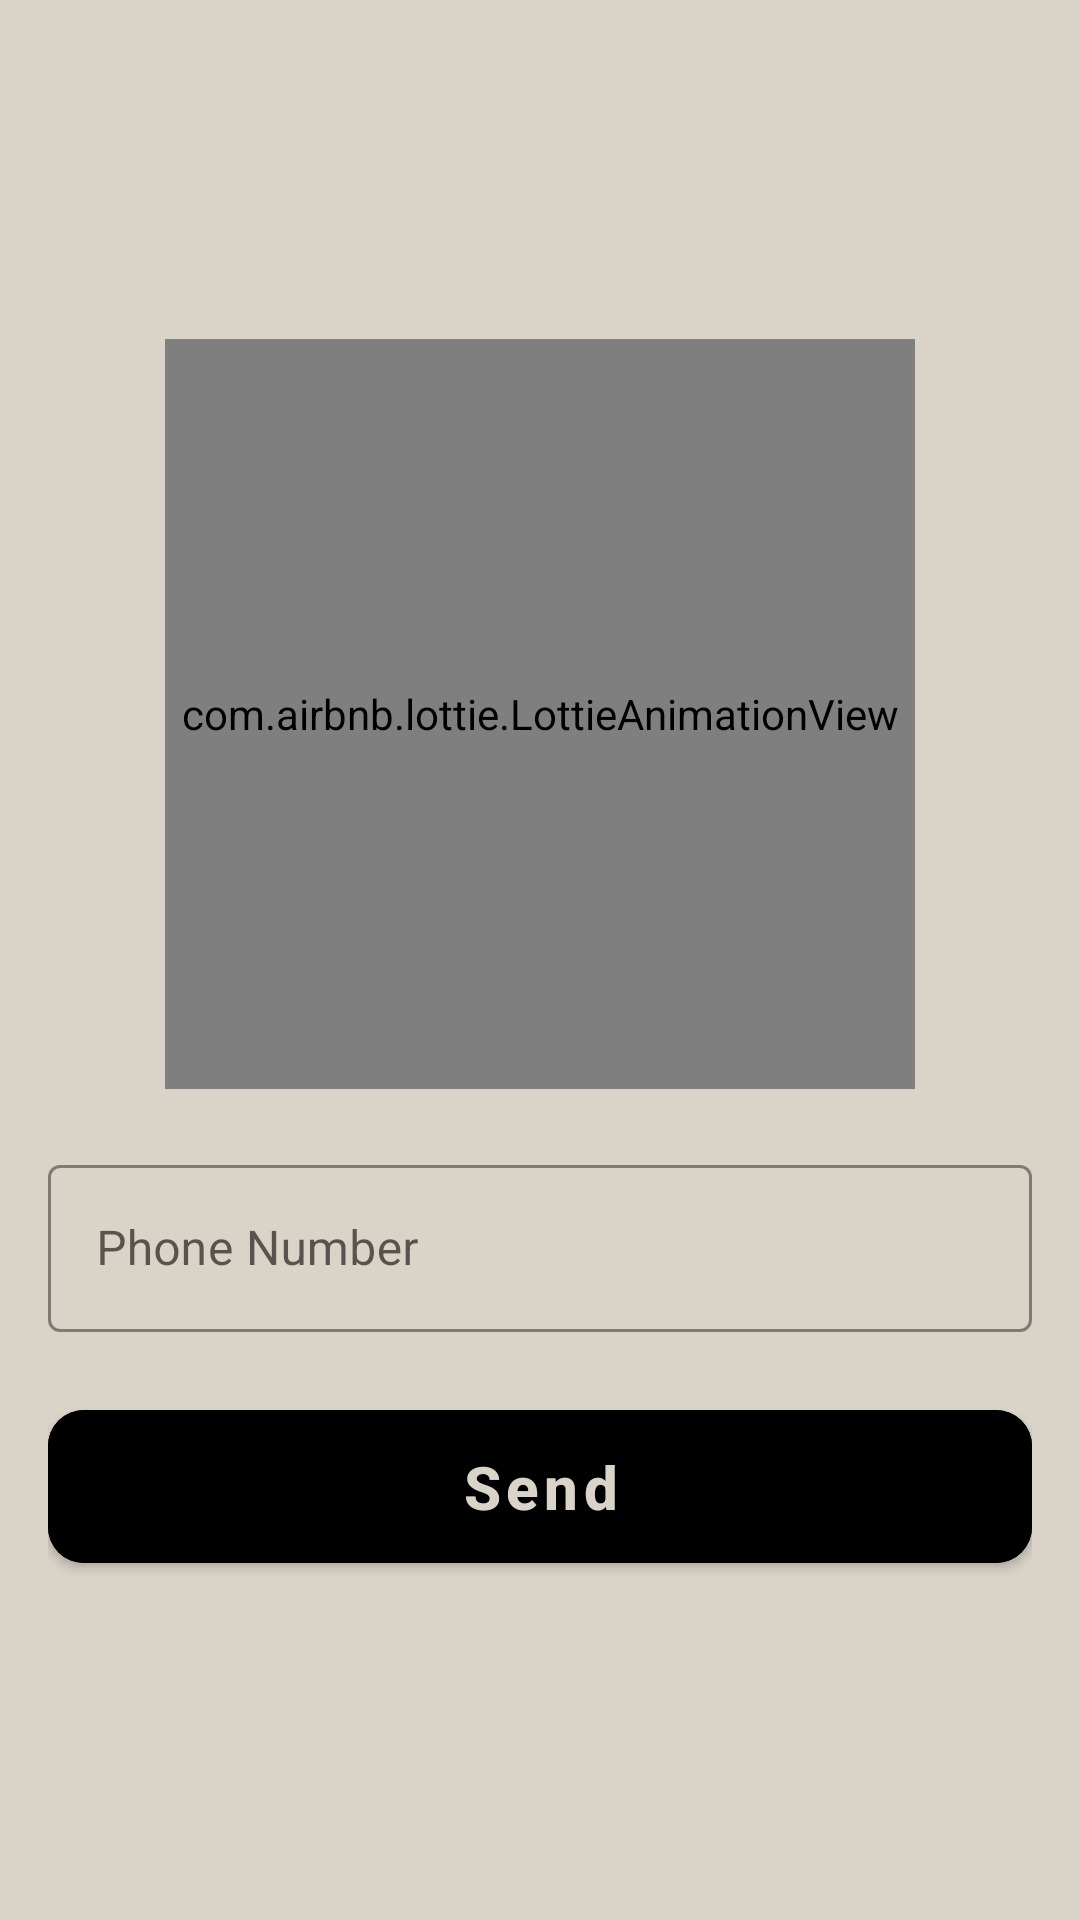

Produce the Android XML layout that renders to this screen, including the resource entries it uses.
<!-- AndroidManifest.xml: application theme Theme.Month4_lesson1 -->
<!-- res/layout/fragment_auth.xml -->
<?xml version="1.0" encoding="utf-8"?>
<androidx.constraintlayout.widget.ConstraintLayout xmlns:android="http://schemas.android.com/apk/res/android"
    xmlns:tools="http://schemas.android.com/tools"
    android:layout_width="match_parent"
    android:layout_height="match_parent"
    xmlns:app="http://schemas.android.com/apk/res-auto"
    android:padding="16dp"
    android:background="@color/back"
    tools:context=".ui.auth.AuthFragment">

    <androidx.constraintlayout.widget.ConstraintLayout
        android:layout_width="match_parent"
        android:layout_height="wrap_content"
        app:layout_constraintTop_toTopOf="parent"
        app:layout_constraintBottom_toBottomOf="parent"
        app:layout_constraintStart_toStartOf="parent"
        app:layout_constraintEnd_toEndOf="parent">

        <com.airbnb.lottie.LottieAnimationView
            android:layout_width="250dp"
            android:layout_height="250dp"
            app:layout_constraintTop_toTopOf="parent"
            app:layout_constraintStart_toStartOf="parent"
            app:layout_constraintEnd_toEndOf="parent"
            android:id="@+id/animationView"
            app:lottie_autoPlay="true"
            app:lottie_loop="true"
            app:lottie_rawRes="@raw/animation2"
            />
        <com.google.android.material.textfield.TextInputLayout
            android:id="@+id/et_layout_phone"
            android:layout_width="match_parent"
            android:layout_height="wrap_content"
            android:hint="@string/phone_number"
            app:boxStrokeColor="@color/black"
            android:layout_marginTop="20sp"
            app:layout_constraintTop_toBottomOf="@+id/animationView"
            style="@style/Widget.MaterialComponents.TextInputLayout.OutlinedBox">

            <com.google.android.material.textfield.TextInputEditText
                android:layout_width="match_parent"
                android:layout_height="wrap_content"
                android:id="@+id/et_phone"

                />
        </com.google.android.material.textfield.TextInputLayout>



        <com.google.android.material.button.MaterialButton
            android:id="@+id/btn_send"
            android:layout_width="match_parent"
            android:layout_height="wrap_content"
            app:layout_constraintTop_toBottomOf="@+id/et_layout_phone"
            android:layout_marginTop="20dp"
            android:text="@string/send"
            android:textAllCaps="false"
            android:textStyle="bold"
            android:textSize="20sp"
            android:paddingVertical="12dp"
            app:cornerRadius="12dp"
            android:backgroundTint="@color/black"
            />
        <com.google.android.material.button.MaterialButton
            android:visibility="gone"
            android:id="@+id/btn_confirm"
            android:layout_width="match_parent"
            android:layout_height="wrap_content"
            app:layout_constraintTop_toBottomOf="@+id/sms_code_view"
            android:layout_marginTop="20dp"
            android:text="@string/confirm"
            android:textAllCaps="false"
            android:textStyle="bold"
            android:textSize="20sp"
            android:paddingVertical="12dp"
            app:cornerRadius="12dp"
            android:backgroundTint="@color/black"
            />
        <com.fraggjkee.smsconfirmationview.SmsConfirmationView
            android:visibility="gone"
            app:layout_constraintStart_toStartOf="parent"
            app:layout_constraintEnd_toEndOf="parent"
            android:layout_marginTop="20sp"
            app:layout_constraintTop_toBottomOf="@+id/animationView"
            android:id="@+id/sms_code_view"
            android:layout_width="wrap_content"
            android:layout_height="wrap_content"
            app:scv_codeLength="6"
            app:scv_showCursor="true"
            app:scv_symbolBorderActiveColor="@color/brown"
            app:scv_symbolBackgroundColor="@color/light"
            app:scv_symbolsSpacing="8dp"
            app:scv_symbolTextColor="@color/brown"
            app:scv_symbolBorderCornerRadius="8dp"
            />

    </androidx.constraintlayout.widget.ConstraintLayout>



</androidx.constraintlayout.widget.ConstraintLayout>
<!-- resources referenced by this layout -->
<resources>
  <color name="back">#DAD3C8</color>
  <color name="black">#FF000000</color>
  <color name="brown">#3D3009</color>
  <color name="light">#DAD4D4</color>
  <string name="confirm">Confirm</string>
  <string name="phone_number">Phone Number</string>
  <string name="send">Send</string>
  <style name="Theme.Month4_lesson1" parent="Theme.MaterialComponents.DayNight.DarkActionBar">
          
          <item name="colorPrimary">@color/brown</item>
          <item name="colorPrimaryVariant">@color/black</item>
          <item name="colorOnPrimary">@color/back</item>
          
          <item name="colorSecondary">@color/teal_200</item>
          <item name="colorSecondaryVariant">@color/teal_700</item>
          <item name="colorOnSecondary">@color/black</item>
          
          <item name="android:statusBarColor" tools:targetApi="l">?attr/colorPrimaryVariant</item>
          
      </style>
  <color name="teal_200">#FF03DAC5</color>
  <color name="teal_700">#FF018786</color>
</resources>
